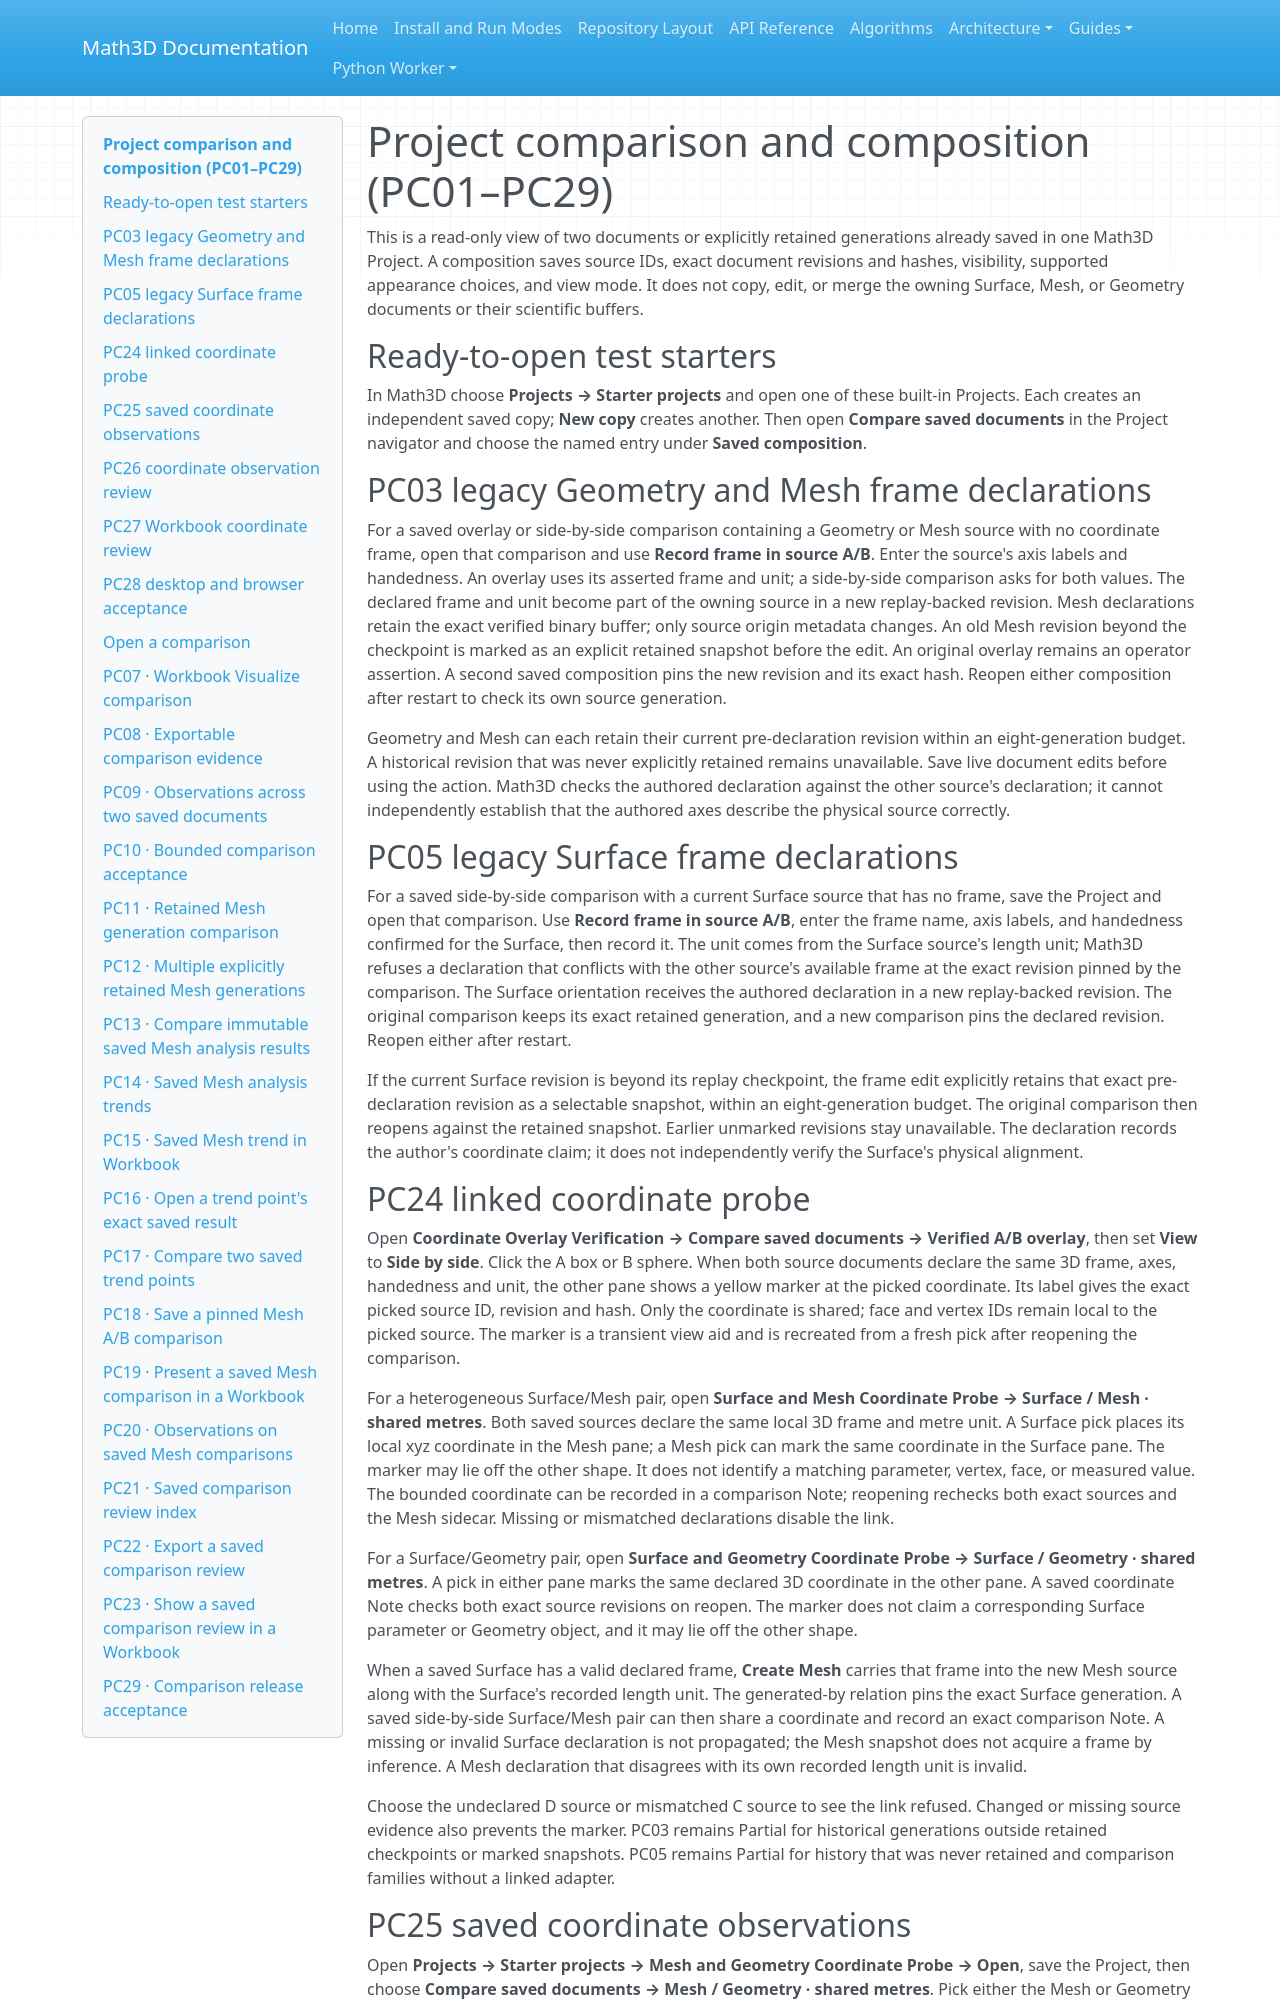

repository: expert10000/Math3D · page: project-comparison-and-composition/index.html · generator: mkdocs

# Project comparison and composition (PC01–PC29)

This is a read-only view of two documents or explicitly retained generations
already saved in one Math3D Project. A
composition saves source IDs, exact document revisions and hashes, visibility,
supported appearance choices, and view mode. It does not copy, edit, or merge
the owning Surface, Mesh, or Geometry documents or their scientific buffers.

## Ready-to-open test starters

In Math3D choose **Projects → Starter projects** and open one of these built-in
Projects. Each creates an independent saved copy; **New copy** creates another.
Then open **Compare saved documents** in the Project navigator and choose the
named entry under **Saved composition**.

## PC03 legacy Geometry and Mesh frame declarations

For a saved overlay or side-by-side comparison containing a Geometry or Mesh
source with no coordinate frame, open that comparison and use **Record frame in
source A/B**. Enter the source's axis labels and handedness. An overlay uses
its asserted frame and unit; a side-by-side comparison asks for both values.
The declared frame and unit become part of the owning source in a new
replay-backed revision. Mesh declarations retain the
exact verified binary buffer; only source origin metadata changes. An old Mesh
revision beyond the checkpoint is marked as an explicit retained snapshot
before the edit. An original overlay remains an operator assertion. A second
saved composition pins the new revision and its exact hash.
Reopen either composition after restart to check its own source generation.

Geometry and Mesh can each retain their current pre-declaration revision within
an eight-generation budget. A historical revision that was never explicitly
retained remains unavailable. Save live document edits before using the action.
Math3D
checks the authored declaration against the other source's declaration; it
cannot independently establish that the authored axes describe the physical
source correctly.

## PC05 legacy Surface frame declarations

For a saved side-by-side comparison with a current Surface source that has no
frame, save the Project and open that comparison. Use **Record frame in source
A/B**, enter the frame name, axis labels, and handedness confirmed for the
Surface, then record it. The unit comes from the Surface source's length unit;
Math3D refuses a declaration that conflicts with the other source's available
frame at the exact revision pinned by the comparison. The Surface orientation
receives the authored declaration in a new replay-backed revision. The original
comparison keeps its exact retained generation, and a new comparison pins the
declared revision. Reopen either after restart.

If the current Surface revision is beyond its replay checkpoint, the frame
edit explicitly retains that exact pre-declaration revision as a selectable
snapshot, within an eight-generation budget. The original comparison then
reopens against the retained snapshot. Earlier unmarked revisions stay
unavailable. The declaration records the author's coordinate claim; it does
not independently verify the Surface's physical alignment.

## PC24 linked coordinate probe

Open **Coordinate Overlay Verification → Compare saved documents → Verified A/B
overlay**, then set **View** to **Side by side**. Click the A box or B sphere.
When both source documents declare the same 3D frame, axes, handedness and unit,
the other pane shows a yellow marker at the picked coordinate. Its label gives
the exact picked source ID, revision and hash. Only the coordinate is shared;
face and vertex IDs remain local to the picked source. The marker is a transient
view aid and is recreated from a fresh pick after reopening the comparison.

For a heterogeneous Surface/Mesh pair, open **Surface and Mesh Coordinate
Probe → Surface / Mesh · shared metres**. Both saved sources declare the same
local 3D frame and metre unit. A Surface pick places its local xyz coordinate
in the Mesh pane; a Mesh pick can mark the same coordinate in the Surface pane.
The marker may lie off the other shape. It does not identify a matching
parameter, vertex, face, or measured value. The bounded coordinate can be
recorded in a comparison Note; reopening rechecks both exact sources and the
Mesh sidecar. Missing or mismatched declarations disable the link.

For a Surface/Geometry pair, open **Surface and Geometry Coordinate Probe →
Surface / Geometry · shared metres**. A pick in either pane marks the same
declared 3D coordinate in the other pane. A saved coordinate Note checks both
exact source revisions on reopen. The marker does not claim a corresponding
Surface parameter or Geometry object, and it may lie off the other shape.

When a saved Surface has a valid declared frame, **Create Mesh** carries
that frame into the new Mesh source along with the Surface's recorded length
unit. The generated-by relation pins the exact Surface generation. A saved
side-by-side Surface/Mesh pair can then share a coordinate and record an exact
comparison Note. A missing or invalid Surface declaration is not propagated;
the Mesh snapshot does not acquire a frame by inference. A Mesh declaration
that disagrees with its own recorded length unit is invalid.

Choose the undeclared D source or mismatched C source to see the link refused.
Changed or missing source evidence also prevents the marker. PC03 remains
Partial for historical generations outside retained checkpoints or marked
snapshots. PC05 remains Partial for history that was never retained and
comparison families without a linked adapter.
